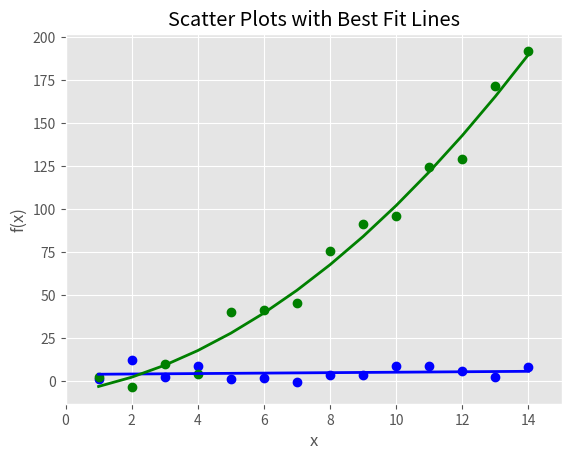

The matplotlib source for this figure:
import numpy as np
import matplotlib.pyplot as plt
plt.style.use('ggplot')
x = np.arange(start=1, stop=15, step=1)
y_linear = x + 5 * np.random.randn(14)
y_quadratic = x**2 + 10 * np.random.randn(14)

fn_linear = np.poly1d(np.polyfit(x, y_linear, deg=1))
fn_quadratic = np.poly1d(np.polyfit(x, y_quadratic, deg=2))

fig = plt.figure()
axl = fig.add_subplot(1,1,1)
axl.plot(x, y_linear, 'bo', x, y_quadratic, 'go', x, fn_linear(x), 'b-', x, fn_quadratic(x), 'g-', linewidth=2.)
axl.xaxis.set_ticks_position('bottom')
axl.yaxis.set_ticks_position('left')

axl.set_title('Scatter Plots with Best Fit Lines')
plt.xlabel('x')
plt.ylabel('f(x)')
plt.xlim((min(x)-1, max(x)+1))
plt.ylim((min(y_quadratic)-10, max(y_quadratic)+10))

plt.savefig('scatter_plot.png', dpi=400, bbox_inches='tight')
plt.show()